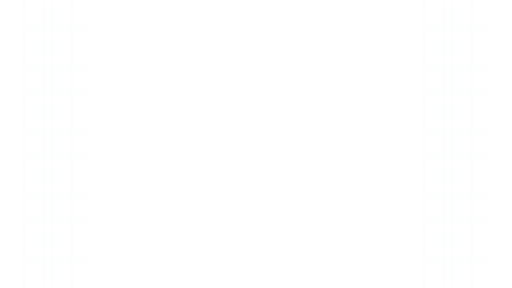
t = 0.00 s
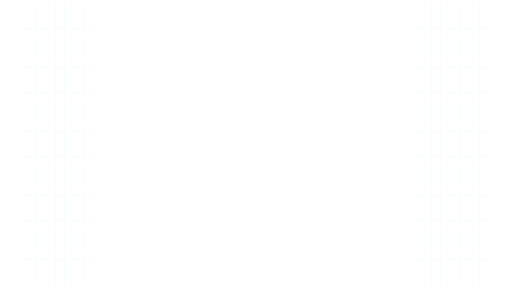
t = 1.65 s
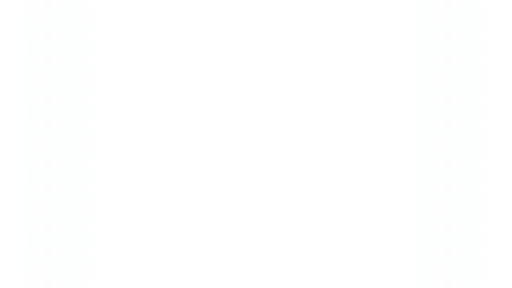
t = 3.30 s
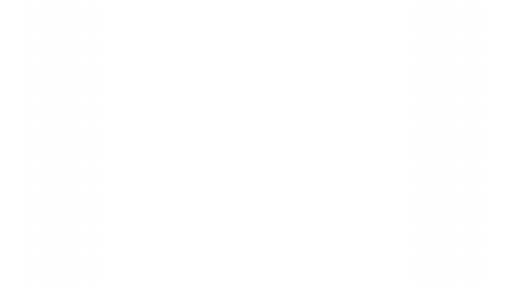
t = 4.95 s

The animated SVG that drew these frames (rendered in a browser with its animation timeline set to each time). Animation: 2 SMIL elements (animateTransform=2); one cycle of 6.60 s, repeats indefinitely.

<svg xmlns="http://www.w3.org/2000/svg" xmlns:xlink="http://www.w3.org/1999/xlink" width="1920" height="1080" viewBox="0 0 1920 1080" role="img" aria-labelledby="title desc"><title id="title">Grid drift — Lower detail</title><desc id="desc">Subtle peripheral grid motion behind content. Loop duration 6.6 seconds. Animate in a modern browser. To use in PowerPoint/video, render frames or record a timed browser playback; SVG import may be static. Transparent source canvas; export alpha as WebM/ProRes 4444 when needed. Preserve animation duration and 1920x1080 aspect ratio. Original artwork, CC BY 4.0. Attribution: AI Update Sources.</desc><defs><linearGradient id="bg" x1="0" y1="0" x2="1" y2="1"><stop stop-color="#061423"/><stop offset="1" stop-color="#0c273d"/></linearGradient><radialGradient id="soft"><stop stop-color="#53d5ec" stop-opacity=".13"/><stop offset="1" stop-color="#53d5ec" stop-opacity="0"/></radialGradient><radialGradient id="quiet"><stop stop-color="#061423" stop-opacity=".40"/><stop offset=".55" stop-color="#061423" stop-opacity=".25"/><stop offset="1" stop-color="#061423" stop-opacity="0"/></radialGradient><linearGradient id="ribbon"><stop stop-color="#53d5ec"/><stop offset=".6" stop-color="#eaf7ff"/><stop offset="1" stop-color="#e5bb69"/></linearGradient></defs><g ><animateTransform attributeName="transform" type="translate" values="0 0;36 0" dur="6.6s" repeatCount="indefinite" /><line x1="90.00" y1="0.00" x2="90.00" y2="1080.00" stroke="#53d5ec" stroke-width="1" opacity="0.12" /><line x1="126.00" y1="0.00" x2="126.00" y2="1080.00" stroke="#53d5ec" stroke-width="1" opacity="0.12" /><line x1="162.00" y1="0.00" x2="162.00" y2="1080.00" stroke="#53d5ec" stroke-width="1" opacity="0.12" /><line x1="198.00" y1="0.00" x2="198.00" y2="1080.00" stroke="#53d5ec" stroke-width="1" opacity="0.12" /><line x1="234.00" y1="0.00" x2="234.00" y2="1080.00" stroke="#53d5ec" stroke-width="1" opacity="0.12" /><line x1="270.00" y1="0.00" x2="270.00" y2="1080.00" stroke="#53d5ec" stroke-width="1" opacity="0.12" /><line x1="306.00" y1="0.00" x2="306.00" y2="1080.00" stroke="#53d5ec" stroke-width="1" opacity="0.12" /><line x1="70.00" y1="60.00" x2="350.00" y2="60.00" stroke="#53d5ec" stroke-width="1" opacity="0.12" /><line x1="70.00" y1="108.00" x2="350.00" y2="108.00" stroke="#53d5ec" stroke-width="1" opacity="0.12" /><line x1="70.00" y1="156.00" x2="350.00" y2="156.00" stroke="#53d5ec" stroke-width="1" opacity="0.12" /><line x1="70.00" y1="204.00" x2="350.00" y2="204.00" stroke="#53d5ec" stroke-width="1" opacity="0.12" /><line x1="70.00" y1="252.00" x2="350.00" y2="252.00" stroke="#53d5ec" stroke-width="1" opacity="0.12" /><line x1="70.00" y1="300.00" x2="350.00" y2="300.00" stroke="#53d5ec" stroke-width="1" opacity="0.12" /><line x1="70.00" y1="348.00" x2="350.00" y2="348.00" stroke="#53d5ec" stroke-width="1" opacity="0.12" /><line x1="70.00" y1="396.00" x2="350.00" y2="396.00" stroke="#53d5ec" stroke-width="1" opacity="0.12" /><line x1="70.00" y1="444.00" x2="350.00" y2="444.00" stroke="#53d5ec" stroke-width="1" opacity="0.12" /><line x1="70.00" y1="492.00" x2="350.00" y2="492.00" stroke="#53d5ec" stroke-width="1" opacity="0.12" /><line x1="70.00" y1="540.00" x2="350.00" y2="540.00" stroke="#53d5ec" stroke-width="1" opacity="0.12" /><line x1="70.00" y1="588.00" x2="350.00" y2="588.00" stroke="#53d5ec" stroke-width="1" opacity="0.12" /><line x1="70.00" y1="636.00" x2="350.00" y2="636.00" stroke="#53d5ec" stroke-width="1" opacity="0.12" /><line x1="70.00" y1="684.00" x2="350.00" y2="684.00" stroke="#53d5ec" stroke-width="1" opacity="0.12" /><line x1="70.00" y1="732.00" x2="350.00" y2="732.00" stroke="#53d5ec" stroke-width="1" opacity="0.12" /><line x1="70.00" y1="780.00" x2="350.00" y2="780.00" stroke="#53d5ec" stroke-width="1" opacity="0.12" /><line x1="70.00" y1="828.00" x2="350.00" y2="828.00" stroke="#53d5ec" stroke-width="1" opacity="0.12" /><line x1="70.00" y1="876.00" x2="350.00" y2="876.00" stroke="#53d5ec" stroke-width="1" opacity="0.12" /><line x1="70.00" y1="924.00" x2="350.00" y2="924.00" stroke="#53d5ec" stroke-width="1" opacity="0.12" /><line x1="70.00" y1="972.00" x2="350.00" y2="972.00" stroke="#53d5ec" stroke-width="1" opacity="0.12" /><line x1="70.00" y1="1020.00" x2="350.00" y2="1020.00" stroke="#53d5ec" stroke-width="1" opacity="0.12" /></g><g ><animateTransform attributeName="transform" type="translate" values="1500 0;1464 0" dur="6.6s" repeatCount="indefinite" /><line x1="90.00" y1="0.00" x2="90.00" y2="1080.00" stroke="#53d5ec" stroke-width="1" opacity="0.12" /><line x1="126.00" y1="0.00" x2="126.00" y2="1080.00" stroke="#53d5ec" stroke-width="1" opacity="0.12" /><line x1="162.00" y1="0.00" x2="162.00" y2="1080.00" stroke="#53d5ec" stroke-width="1" opacity="0.12" /><line x1="198.00" y1="0.00" x2="198.00" y2="1080.00" stroke="#53d5ec" stroke-width="1" opacity="0.12" /><line x1="234.00" y1="0.00" x2="234.00" y2="1080.00" stroke="#53d5ec" stroke-width="1" opacity="0.12" /><line x1="270.00" y1="0.00" x2="270.00" y2="1080.00" stroke="#53d5ec" stroke-width="1" opacity="0.12" /><line x1="306.00" y1="0.00" x2="306.00" y2="1080.00" stroke="#53d5ec" stroke-width="1" opacity="0.12" /><line x1="70.00" y1="60.00" x2="350.00" y2="60.00" stroke="#53d5ec" stroke-width="1" opacity="0.12" /><line x1="70.00" y1="108.00" x2="350.00" y2="108.00" stroke="#53d5ec" stroke-width="1" opacity="0.12" /><line x1="70.00" y1="156.00" x2="350.00" y2="156.00" stroke="#53d5ec" stroke-width="1" opacity="0.12" /><line x1="70.00" y1="204.00" x2="350.00" y2="204.00" stroke="#53d5ec" stroke-width="1" opacity="0.12" /><line x1="70.00" y1="252.00" x2="350.00" y2="252.00" stroke="#53d5ec" stroke-width="1" opacity="0.12" /><line x1="70.00" y1="300.00" x2="350.00" y2="300.00" stroke="#53d5ec" stroke-width="1" opacity="0.12" /><line x1="70.00" y1="348.00" x2="350.00" y2="348.00" stroke="#53d5ec" stroke-width="1" opacity="0.12" /><line x1="70.00" y1="396.00" x2="350.00" y2="396.00" stroke="#53d5ec" stroke-width="1" opacity="0.12" /><line x1="70.00" y1="444.00" x2="350.00" y2="444.00" stroke="#53d5ec" stroke-width="1" opacity="0.12" /><line x1="70.00" y1="492.00" x2="350.00" y2="492.00" stroke="#53d5ec" stroke-width="1" opacity="0.12" /><line x1="70.00" y1="540.00" x2="350.00" y2="540.00" stroke="#53d5ec" stroke-width="1" opacity="0.12" /><line x1="70.00" y1="588.00" x2="350.00" y2="588.00" stroke="#53d5ec" stroke-width="1" opacity="0.12" /><line x1="70.00" y1="636.00" x2="350.00" y2="636.00" stroke="#53d5ec" stroke-width="1" opacity="0.12" /><line x1="70.00" y1="684.00" x2="350.00" y2="684.00" stroke="#53d5ec" stroke-width="1" opacity="0.12" /><line x1="70.00" y1="732.00" x2="350.00" y2="732.00" stroke="#53d5ec" stroke-width="1" opacity="0.12" /><line x1="70.00" y1="780.00" x2="350.00" y2="780.00" stroke="#53d5ec" stroke-width="1" opacity="0.12" /><line x1="70.00" y1="828.00" x2="350.00" y2="828.00" stroke="#53d5ec" stroke-width="1" opacity="0.12" /><line x1="70.00" y1="876.00" x2="350.00" y2="876.00" stroke="#53d5ec" stroke-width="1" opacity="0.12" /><line x1="70.00" y1="924.00" x2="350.00" y2="924.00" stroke="#53d5ec" stroke-width="1" opacity="0.12" /><line x1="70.00" y1="972.00" x2="350.00" y2="972.00" stroke="#53d5ec" stroke-width="1" opacity="0.12" /><line x1="70.00" y1="1020.00" x2="350.00" y2="1020.00" stroke="#53d5ec" stroke-width="1" opacity="0.12" /></g></svg>
